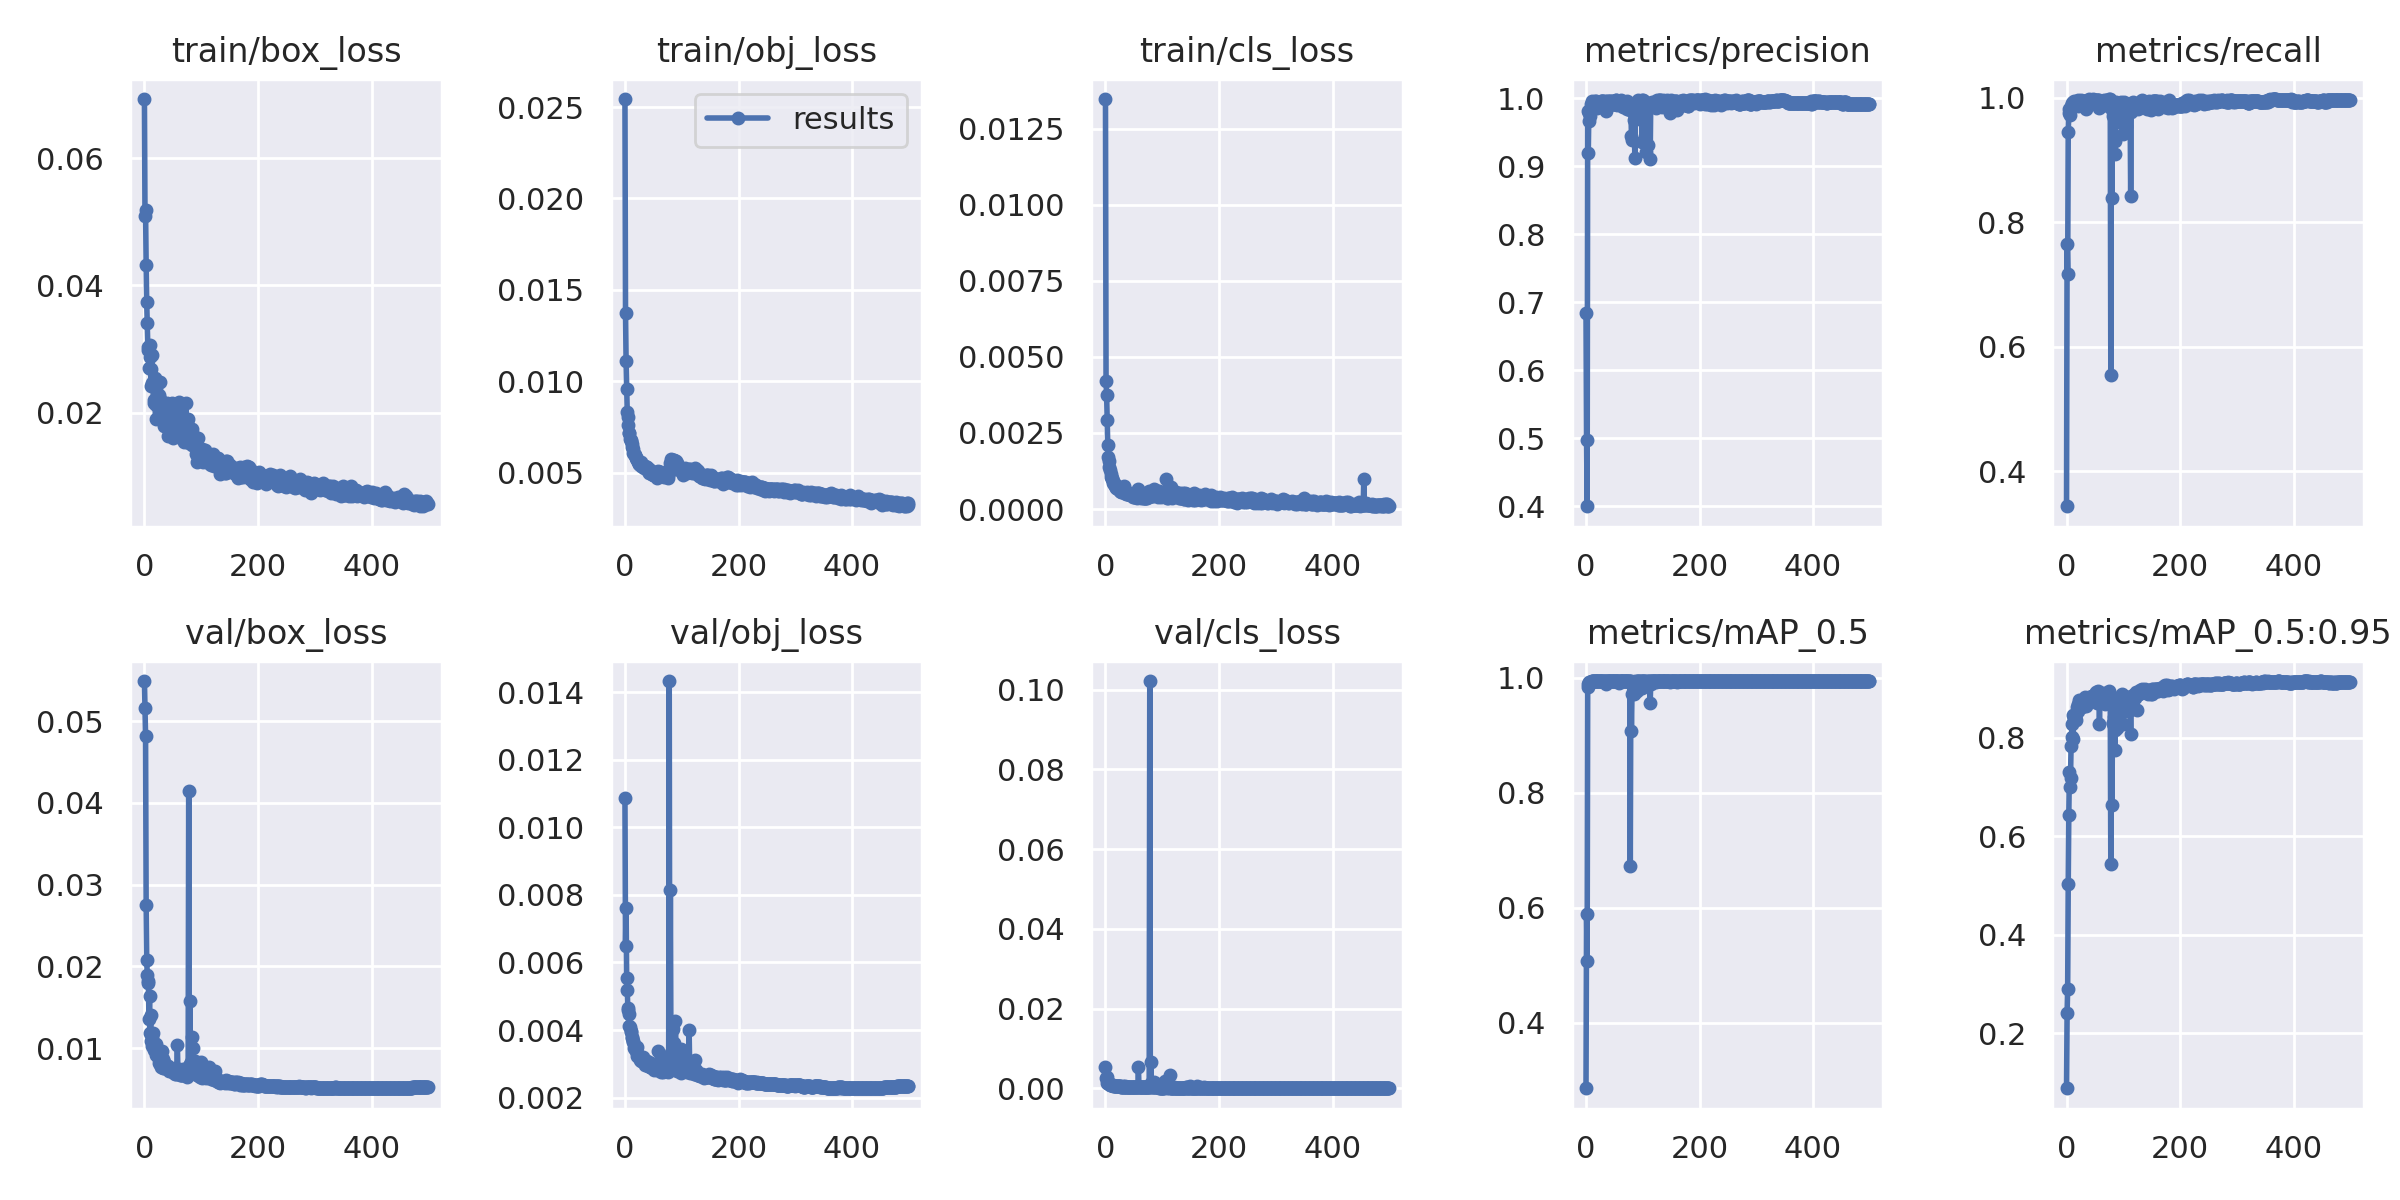

Source data for this figure (header and first rows):
epoch, train/box_loss, train/obj_loss, train/cls_loss, metrics/precision, metrics/recall, metrics/mAP_0.5, metrics/mAP_0.5:0.95, val/box_loss, val/obj_loss, val/cls_loss, x/lr0, x/lr1, x/lr2
0, 0.06926, 0.02544, 0.01347, 0.6845, 0.3436, 0.2857, 0.08864, 0.0549, 0.01086, 0.005447, 0.07045, 0.003284, 0.003284
1, 0.05089, 0.01373, 0.004218, 0.4971, 0.7656, 0.5891, 0.2407, 0.05158, 0.006497, 0.002633, 0.04043, 0.006604, 0.006604
2, 0.05177, 0.0111, 0.003753, 0.3999, 0.7165, 0.5065, 0.2904, 0.04823, 0.007622, 0.002742, 0.01041, 0.009911, 0.009911
3, 0.04327, 0.009569, 0.002936, 0.9811, 0.9456, 0.9901, 0.5025, 0.02751, 0.005547, 0.001378, 0.009941, 0.009941, 0.009941
4, 0.03741, 0.008336, 0.002103, 0.9195, 0.9755, 0.9839, 0.6432, 0.0208, 0.005194, 0.001444, 0.009941, 0.009941, 0.009941
5, 0.03411, 0.008025, 0.001698, 0.978, 0.9818, 0.9929, 0.7306, 0.01897, 0.004638, 0.001296, 0.009921, 0.009921, 0.009921
6, 0.03027, 0.007619, 0.001573, 0.9657, 0.9721, 0.9919, 0.699, 0.01792, 0.00459, 0.00145, 0.009901, 0.009901, 0.009901
7, 0.02991, 0.007176, 0.001388, 0.9742, 0.9842, 0.993, 0.7181, 0.01817, 0.004489, 0.001095, 0.009881, 0.009881, 0.009881
8, 0.02701, 0.007184, 0.001289, 0.9857, 0.9869, 0.9934, 0.7828, 0.01358, 0.004115, 0.0009386, 0.009861, 0.009861, 0.009861
9, 0.03059, 0.006843, 0.001157, 0.9907, 0.987, 0.9937, 0.8015, 0.01636, 0.004103, 0.000918, 0.009842, 0.009842, 0.009842
10, 0.02885, 0.006768, 0.001058, 0.9928, 0.991, 0.9943, 0.8268, 0.0119, 0.003945, 0.000905, 0.009822, 0.009822, 0.009822
11, 0.02685, 0.00672, 0.001032, 0.9961, 0.9921, 0.9944, 0.798, 0.0141, 0.003962, 0.0008291, 0.009802, 0.009802, 0.009802
12, 0.02428, 0.006568, 0.000988, 0.9909, 0.9926, 0.9942, 0.8458, 0.01083, 0.003794, 0.0007924, 0.009782, 0.009782, 0.009782
13, 0.02911, 0.006427, 0.0009099, 0.9898, 0.9946, 0.9944, 0.8371, 0.01142, 0.003768, 0.0007765, 0.009762, 0.009762, 0.009762
14, 0.0247, 0.006281, 0.0008546, 0.9877, 0.9869, 0.994, 0.8418, 0.0103, 0.003662, 0.0007026, 0.009743, 0.009743, 0.009743
15, 0.02491, 0.006062, 0.0008081, 0.9946, 0.9881, 0.9943, 0.8393, 0.01189, 0.003654, 0.0006607, 0.009723, 0.009723, 0.009723
16, 0.02161, 0.006029, 0.0008328, 0.9952, 0.9883, 0.9943, 0.8357, 0.01047, 0.003476, 0.0006055, 0.009703, 0.009703, 0.009703
17, 0.02199, 0.00596, 0.0007568, 0.9965, 0.9887, 0.9944, 0.8485, 0.009796, 0.003478, 0.0005827, 0.009683, 0.009683, 0.009683
18, 0.02546, 0.005973, 0.0007103, 0.9947, 0.9885, 0.9944, 0.8626, 0.01019, 0.003449, 0.0006245, 0.009663, 0.009663, 0.009663
19, 0.0242, 0.005774, 0.0006828, 0.9862, 0.988, 0.9943, 0.8534, 0.01049, 0.003426, 0.0006861, 0.009644, 0.009644, 0.009644
20, 0.01911, 0.005822, 0.0007057, 0.9916, 0.987, 0.994, 0.8674, 0.009139, 0.003378, 0.000697, 0.009624, 0.009624, 0.009624
21, 0.02125, 0.005677, 0.0007035, 0.9928, 0.9971, 0.9944, 0.8545, 0.01047, 0.003511, 0.0005509, 0.009604, 0.009604, 0.009604
22, 0.02451, 0.005759, 0.0006676, 0.9933, 0.9956, 0.994, 0.8757, 0.009159, 0.003231, 0.0005265, 0.009584, 0.009584, 0.009584
23, 0.02264, 0.005575, 0.000673, 0.9933, 0.9933, 0.9944, 0.8675, 0.009932, 0.003217, 0.0005143, 0.009564, 0.009564, 0.009564
24, 0.02101, 0.005463, 0.0006857, 0.9939, 0.9909, 0.9945, 0.8708, 0.008879, 0.003236, 0.0004958, 0.009545, 0.009545, 0.009545
25, 0.0228, 0.00545, 0.0006059, 0.9925, 0.994, 0.9944, 0.8691, 0.008998, 0.003224, 0.000484, 0.009525, 0.009525, 0.009525
26, 0.0202, 0.005478, 0.0005778, 0.9946, 0.9963, 0.9944, 0.875, 0.008233, 0.003113, 0.0005096, 0.009505, 0.009505, 0.009505
27, 0.02211, 0.005535, 0.0005765, 0.9964, 0.9934, 0.9942, 0.8629, 0.009014, 0.003202, 0.0004494, 0.009485, 0.009485, 0.009485
28, 0.02488, 0.005568, 0.0005749, 0.9953, 0.9942, 0.9944, 0.8729, 0.008076, 0.003174, 0.0004418, 0.009465, 0.009465, 0.009465
29, 0.02033, 0.005363, 0.000555, 0.996, 0.9955, 0.9942, 0.8633, 0.008722, 0.003096, 0.0004256, 0.009446, 0.009446, 0.009446
30, 0.01934, 0.005411, 0.0005432, 0.9953, 0.9948, 0.9943, 0.8765, 0.007745, 0.003098, 0.0004326, 0.009426, 0.009426, 0.009426
31, 0.01974, 0.005287, 0.0006375, 0.9894, 0.9886, 0.9933, 0.8659, 0.009659, 0.003198, 0.0004865, 0.009406, 0.009406, 0.009406
32, nan, nan, 0.000773, 0.9948, 0.9949, 0.9943, 0.8777, 0.007521, 0.003109, 0.0004079, 0.009386, 0.009386, 0.009386
33, 0.01912, 0.005315, 0.0005528, 0.9867, 0.9949, 0.9943, 0.8823, 0.008642, 0.003087, 0.0004303, 0.009366, 0.009366, 0.009366
34, 0.01788, 0.005252, 0.0005557, 0.9956, 0.994, 0.9944, 0.8648, 0.008321, 0.003085, 0.0003817, 0.009347, 0.009347, 0.009347
35, 0.01846, 0.00529, 0.0005344, 0.9808, 0.9827, 0.9901, 0.866, 0.00755, 0.003037, 0.0006709, 0.009327, 0.009327, 0.009327
36, 0.01953, 0.00535, 0.0005277, 0.9945, 0.9944, 0.9943, 0.8758, 0.00767, 0.002977, 0.0003703, 0.009307, 0.009307, 0.009307
37, 0.01981, 0.005287, 0.0004868, 0.9953, 0.9957, 0.9943, 0.8773, 0.007887, 0.002996, 0.0003689, 0.009287, 0.009287, 0.009287
38, 0.01883, 0.005287, 0.0005007, 0.9958, 0.9939, 0.9944, 0.8759, 0.007865, 0.003075, 0.0003519, 0.009267, 0.009267, 0.009267
39, 0.02153, 0.005275, 0.0004828, 0.9939, 0.9949, 0.9945, 0.883, 0.007626, 0.003036, 0.0003617, 0.009248, 0.009248, 0.009248
40, 0.01921, 0.005214, 0.0004877, 0.9892, 0.9976, 0.9945, 0.8764, 0.007809, 0.002944, 0.0004005, 0.009228, 0.009228, 0.009228
41, 0.01838, 0.005077, 0.0005048, 0.9943, 0.9948, 0.9944, 0.8804, 0.007715, 0.003043, 0.0003442, 0.009208, 0.009208, 0.009208
42, 0.01638, 0.005182, 0.0004826, 0.9959, 0.9917, 0.9943, 0.8753, 0.007825, 0.002985, 0.0003584, 0.009188, 0.009188, 0.009188
43, 0.01871, 0.004996, 0.0005127, 0.9956, 0.9968, 0.9943, 0.8781, 0.007438, 0.002923, 0.0003494, 0.009168, 0.009168, 0.009168
44, 0.02046, 0.005146, 0.0004489, 0.9927, 0.9958, 0.9944, 0.8848, 0.007197, 0.002907, 0.0003559, 0.009149, 0.009149, 0.009149
45, 0.02023, 0.004965, 0.0004515, 0.9927, 0.995, 0.9944, 0.8802, 0.007294, 0.00292, 0.0003433, 0.009129, 0.009129, 0.009129
46, 0.01922, 0.004955, 0.0004456, 0.9958, 0.9956, 0.9943, 0.8773, 0.007263, 0.003024, 0.0003316, 0.009109, 0.009109, 0.009109
47, 0.01925, 0.004933, 0.0004643, 0.9908, 0.998, 0.9943, 0.8847, 0.007382, 0.002868, 0.0003509, 0.009089, 0.009089, 0.009089
48, 0.0182, 0.004942, 0.0004047, 0.9913, 0.9957, 0.9943, 0.8853, 0.007381, 0.00293, 0.0003377, 0.009069, 0.009069, 0.009069
49, 0.02156, 0.004864, 0.000457, 0.9919, 0.9948, 0.9942, 0.8872, 0.007357, 0.002941, 0.0003678, 0.00905, 0.00905, 0.00905
50, 0.01704, 0.004951, 0.000444, 0.9951, 0.9964, 0.9944, 0.8892, 0.007164, 0.002942, 0.0003178, 0.00903, 0.00903, 0.00903
51, 0.01602, 0.004864, 0.0004109, 0.992, 0.9952, 0.9944, 0.8851, 0.007116, 0.002864, 0.0003534, 0.00901, 0.00901, 0.00901
52, 0.01797, 0.004854, 0.00041, 0.9969, 0.9954, 0.9944, 0.8922, 0.006909, 0.002818, 0.0002978, 0.00899, 0.00899, 0.00899
53, 0.01815, 0.005007, 0.000415, 0.9967, 0.9964, 0.9944, 0.8696, 0.007567, 0.002946, 0.0002798, 0.00897, 0.00897, 0.00897
54, 0.01638, 0.004867, 0.0004144, 0.9906, 0.9961, 0.9944, 0.8855, 0.00687, 0.002838, 0.0003312, 0.008951, 0.008951, 0.008951
55, 0.0207, 0.004885, 0.0003833, 0.9943, 0.9929, 0.9944, 0.8803, 0.007054, 0.002855, 0.0002897, 0.008931, 0.008931, 0.008931
56, 0.02006, 0.004985, 0.0003734, 0.993, 0.997, 0.9943, 0.8952, 0.006898, 0.002831, 0.0002844, 0.008911, 0.008911, 0.008911
57, 0.02031, 0.004715, 0.0004107, 0.9962, 0.9964, 0.9945, 0.8827, 0.007136, 0.002899, 0.0002886, 0.008891, 0.008891, 0.008891
58, 0.01891, 0.004986, 0.0006731, 0.9929, 0.9831, 0.9913, 0.8279, 0.01044, 0.00338, 0.005333, 0.008871, 0.008871, 0.008871
59, 0.01815, 0.005081, 0.0004024, 0.9942, 0.9904, 0.9942, 0.8774, 0.00717, 0.002963, 0.0003393, 0.008852, 0.008852, 0.008852
... 440 more rows
